2-way image classification set "data" from GitHub (noorainf18/Hex-Nut-Defective-Detection-and-Classification); label vocabulary: broken, good.

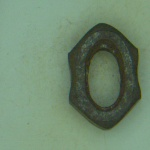
Label: broken

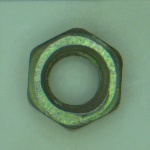
Label: good

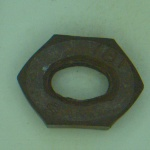
Label: broken

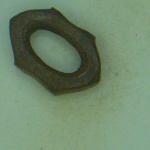
Label: broken

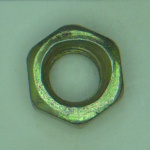
Label: good

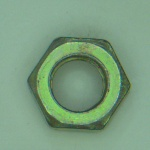
Label: good
